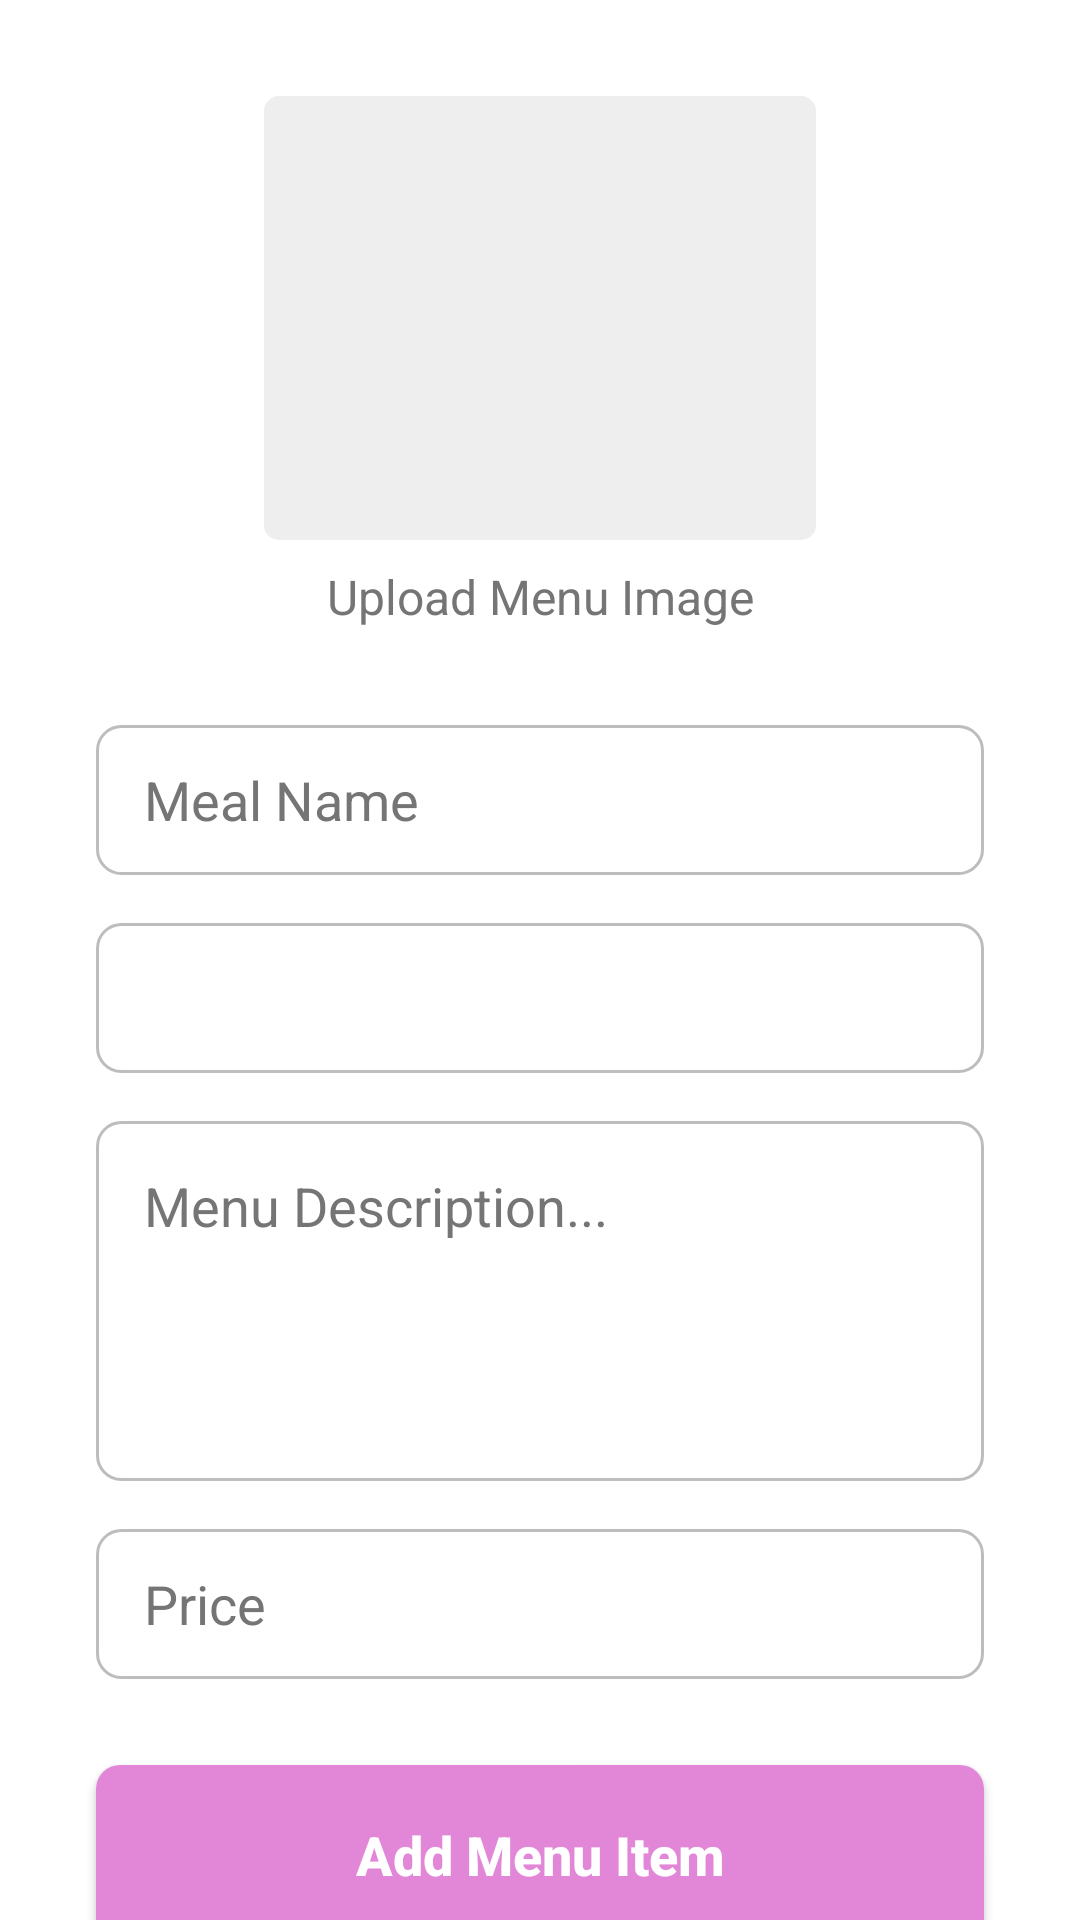

Write the Android layout XML for this screen, with the resource values it uses.
<!-- AndroidManifest.xml: application theme Theme.TasteHavens -->
<!-- res/layout/upload_menu.xml -->
<?xml version="1.0" encoding="utf-8"?>
<androidx.constraintlayout.widget.ConstraintLayout xmlns:android="http://schemas.android.com/apk/res/android"
    xmlns:app="http://schemas.android.com/apk/res-auto"
    xmlns:tools="http://schemas.android.com/tools"
    android:id="@+id/linearLayout9"
    android:layout_width="match_parent"
    android:layout_height="match_parent"
    android:background="@color/white">

    <ImageView
        android:id="@+id/Upload_Menu"
        android:layout_width="184dp"
        android:layout_height="148dp"
        android:layout_marginTop="32dp"
        android:background="@drawable/rounded_image_background"
        android:scaleType="centerCrop"
        app:layout_constraintEnd_toEndOf="parent"
        app:layout_constraintStart_toStartOf="parent"
        app:layout_constraintTop_toTopOf="parent" />

    <TextView
        android:id="@+id/upload_label"
        android:layout_width="wrap_content"
        android:layout_height="wrap_content"
        android:layout_marginTop="8dp"
        android:text="Upload Menu Image"
        android:backgroundTint="@color/black"
        android:textColor="@color/secondaryTextColor"
        android:textSize="16sp"
        app:layout_constraintEnd_toEndOf="@+id/Upload_Menu"
        app:layout_constraintStart_toStartOf="@+id/Upload_Menu"
        app:layout_constraintTop_toBottomOf="@+id/Upload_Menu" />

    <EditText
        android:id="@+id/meal_name"
        android:layout_width="0dp"
        android:layout_height="50dp"
        android:layout_marginStart="32dp"
        android:layout_marginTop="32dp"
        android:layout_marginEnd="32dp"
        android:background="@drawable/rounded_input"
        android:ems="10"
        android:hint="Meal Name"
        android:inputType="text"
        android:paddingStart="16dp"
        android:paddingEnd="16dp"
        android:textColor="@color/primaryTextColor"
        android:textColorHint="@color/secondaryTextColor"
        app:layout_constraintEnd_toEndOf="parent"
        app:layout_constraintStart_toStartOf="parent"
        app:layout_constraintTop_toBottomOf="@+id/upload_label" />

    <Spinner
        android:id="@+id/category"
        android:layout_width="0dp"
        android:layout_height="50dp"
        android:layout_marginStart="32dp"
        android:layout_marginTop="16dp"
        android:layout_marginEnd="32dp"
        android:background="@drawable/rounded_input"
        android:drawablePadding="8dp"
        android:hint="Category"
        android:paddingStart="16dp"
        android:paddingEnd="16dp"
        android:spinnerMode="dropdown"
        android:textColor="@color/primaryTextColor"
        android:textColorHint="@color/secondaryTextColor"
        app:layout_constraintEnd_toEndOf="parent"
        app:layout_constraintStart_toStartOf="parent"
        app:layout_constraintTop_toBottomOf="@+id/meal_name" />

    <EditText
        android:id="@+id/Discription"
        android:layout_width="0dp"
        android:layout_height="120dp"
        android:layout_marginStart="32dp"
        android:layout_marginTop="16dp"
        android:layout_marginEnd="32dp"
        android:background="@drawable/rounded_input"
        android:ems="10"
        android:gravity="top|start"
        android:hint="Menu Description..."
        android:inputType="textMultiLine"
        android:padding="16dp"
        android:textColor="@color/primaryTextColor"
        android:textColorHint="@color/secondaryTextColor"
        app:layout_constraintEnd_toEndOf="parent"
        app:layout_constraintStart_toStartOf="parent"
        app:layout_constraintTop_toBottomOf="@+id/category" />

    <EditText
        android:id="@+id/price"
        android:layout_width="0dp"
        android:layout_height="50dp"
        android:layout_marginStart="32dp"
        android:layout_marginTop="16dp"
        android:layout_marginEnd="32dp"
        android:background="@drawable/rounded_input"
        android:ems="10"
        android:hint="Price"
        android:inputType="numberDecimal"
        android:paddingStart="16dp"
        android:paddingEnd="16dp"
        android:textColor="@color/primaryTextColor"
        android:textColorHint="@color/secondaryTextColor"
        app:layout_constraintEnd_toEndOf="parent"
        app:layout_constraintStart_toStartOf="parent"
        app:layout_constraintTop_toBottomOf="@+id/Discription" />

    <Button
        android:id="@+id/Add_Menu"
        android:layout_width="0dp"
        android:layout_height="60dp"
        android:layout_marginStart="32dp"
        android:layout_marginTop="32dp"
        android:layout_marginEnd="32dp"
        android:background="@drawable/button_primary"
        android:text="Add Menu Item"
        android:textAllCaps="false"
        android:textColor="@color/white"
        android:textSize="18sp"
        android:textStyle="bold"
        app:layout_constraintBottom_toBottomOf="parent"
        app:layout_constraintEnd_toEndOf="parent"
        app:layout_constraintStart_toStartOf="parent"
        app:layout_constraintTop_toBottomOf="@+id/price"
        app:layout_constraintVertical_bias="0.3" />

</androidx.constraintlayout.widget.ConstraintLayout>
<!-- resources referenced by this layout -->
<resources>
  <color name="black">#FF000000</color>
  <color name="primaryTextColor">#212121</color>
  <color name="secondaryTextColor">#757575</color>
  <color name="white">#FFFFFFFF</color>
  <!-- drawable button_primary (drawable) -->
  <?xml version="1.0" encoding="utf-8"?>
  <shape android:shape="rectangle" xmlns:android="http://schemas.android.com/apk/res/android">
  
      <solid android:color="#e287d8"/>
      <corners android:radius="8dp"/>
  
  </shape>
  <!-- drawable rounded_image_background (drawable) -->
  <?xml version="1.0" encoding="utf-8"?>
  <shape android:shape="rectangle" xmlns:android="http://schemas.android.com/apk/res/android">
      <solid android:color="@color/imageBackground"/>
      <size android:width="150dp" android:height="150dp"/>
      <corners android:radius="5dp" />
  
  </shape>
  <!-- drawable rounded_input (drawable) -->
  <?xml version="1.0" encoding="utf-8"?>
  <shape  android:shape="rectangle" xmlns:android="http://schemas.android.com/apk/res/android">
  
      <solid android:color="@android:color/white" />
      <corners android:radius="8dp" />
      <stroke android:width="1dp" android:color="@color/inputBorderColor" />
  
  </shape>
  <style name="Theme.TasteHavens" parent="Base.Theme.TasteHavens" />
  <color name="imageBackground">#EEEEEE</color>
  <color name="inputBorderColor">#BDBDBD</color>
  <style name="Base.Theme.TasteHavens" parent="Theme.Material3.DayNight.NoActionBar">
          
          
      </style>
</resources>
